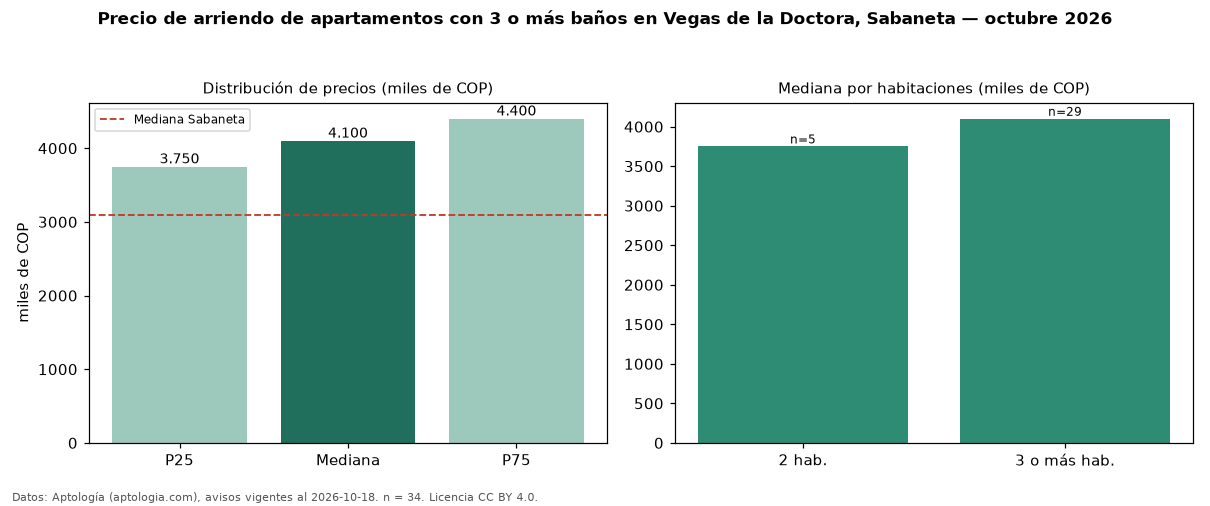

The table this chart was drawn from, first rows:
seccion, metrica, valor, moneda, n
filtro, ban3, con 3 o más baños, , 34
precio, p25, 3750000, COP, 34
precio, mediana, 4100000, COP, 34
precio, p75, 4400000, COP, 34
precio, minimo, 3200000, COP, 34
precio, maximo, 7500000, COP, 34
m2, mediana_precio_m2, 34045, COP, 34
m2, area_mediana_m2, 115.0, m2, 34
banos, mediana_banos, 3.0, , 
parqueadero, pct_con_parqueadero, 100.0, %, 34
estrato, estrato_mas_frecuente, 4, , 34
habitaciones, 2, 3750000, COP, 5
habitaciones, 3+, 4100000, COP, 29
ciudad, mediana_ciudad_referencia, 3100000, COP, 
ciudad, mediana_m2_ciudad, 41026, COP, 
fuente, fecha_datos, 2026-10-18, , 
fuente, atribucion, https://www.aptologia.com/arriendo/saban…, , 
fuente, licencia, CC BY 4.0, , 
